Run: headless pygame with SDL's dummy video driver; simulated clock (each Clock.tick advances the game by its frame time, no real sleeping); random seed 0; keys injected as events and as key.get_pressed() state; no mouse input.
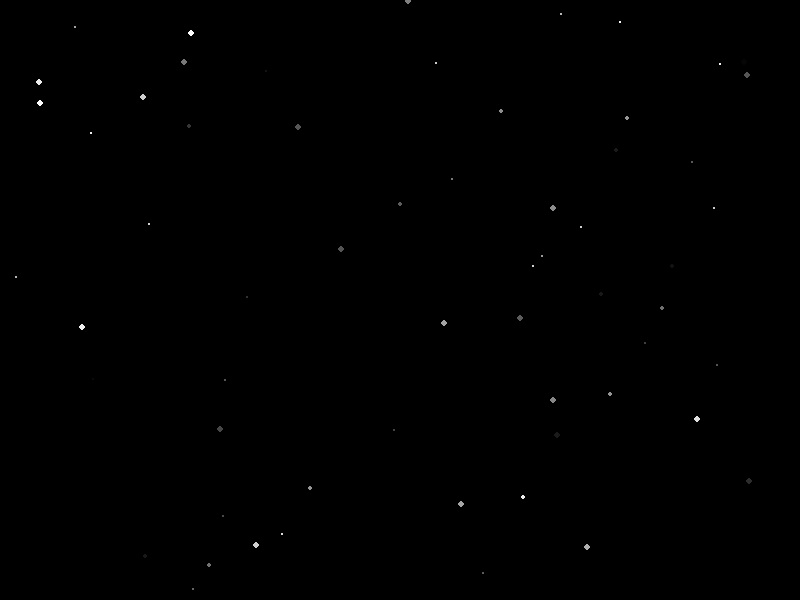
Frame 1 of 4 · flips 1–60 · no input
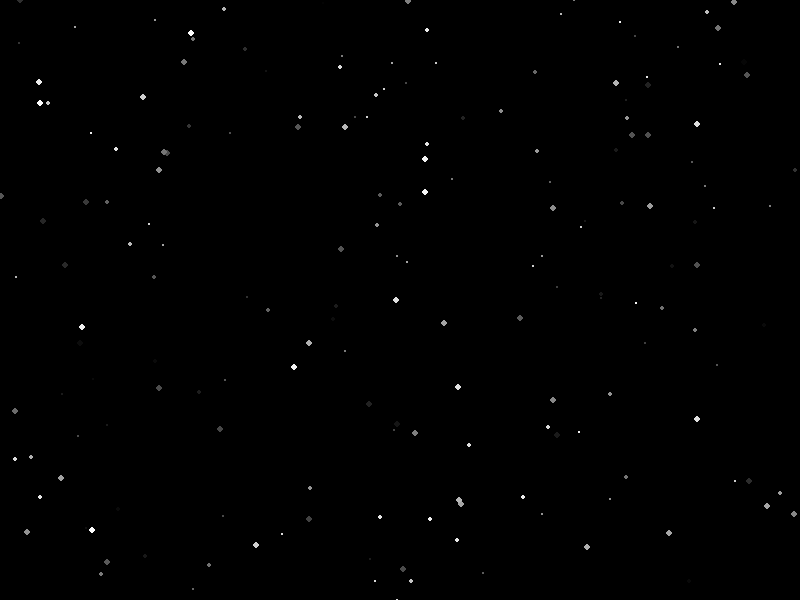
Frame 2 of 4 · flips 61–180 · tapped SPACE, RETURN · held RIGHT (→), D
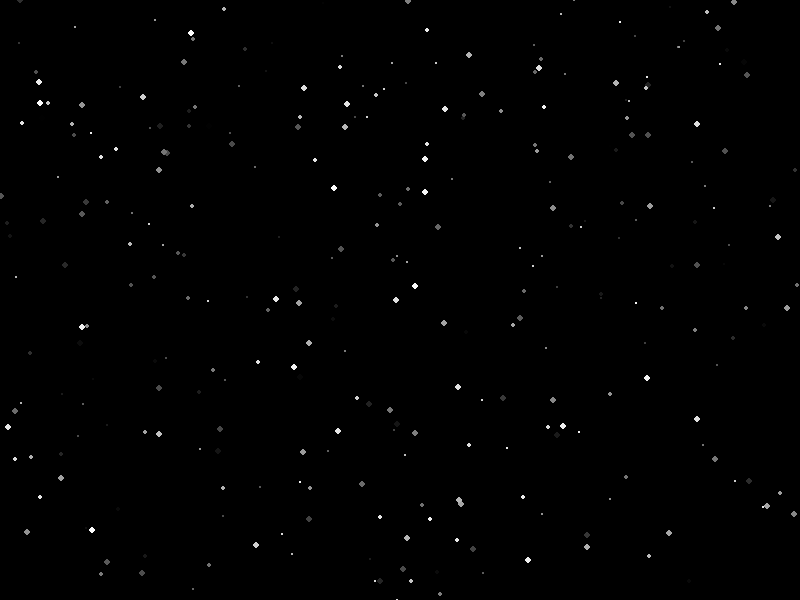
Frame 3 of 4 · flips 181–300 · held DOWN (↓), S
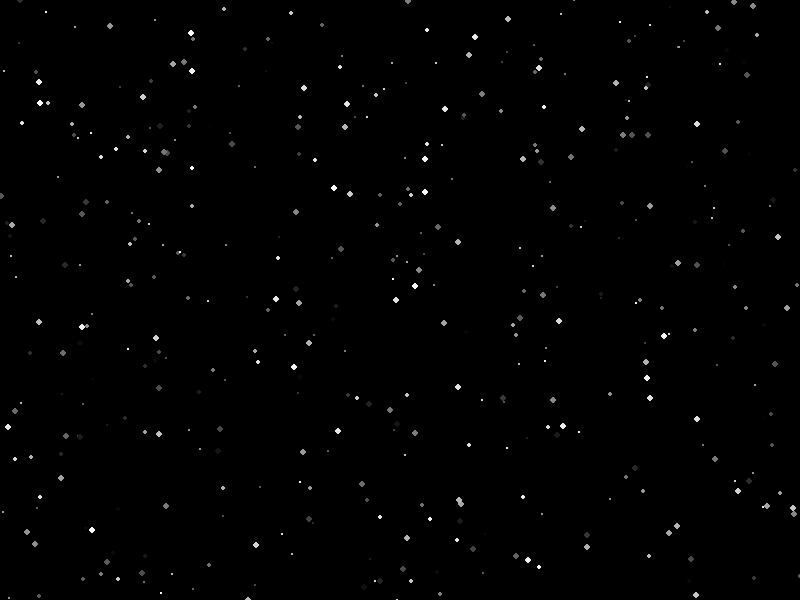
Frame 4 of 4 · flips 301–420 · held LEFT (←), A, UP (↑), W

The pygame program that drew these frames:

import pygame
import random

pygame.init()

longeur = 800
largeur = 600

FPS = 60

screen = pygame.display.set_mode((longeur,largeur))
clock = pygame.time.Clock
def generate_startfield(screen, num_stars):
    for s in range(num_stars):
        print(s)
        x = random.randint(0, screen.get_width())
        y = random.randint(0,screen.get_height())
        size = random.randint(1, 3)
        color = random.randint(1,255)
        pygame.draw.circle(screen,(color,color,color),(x,y),size)
        print(f"X: {x}"
              f" Y: {y}"
              f" size: {size}"
              f" color: {color}")

running = True

while running:

    clock = FPS
    for event in pygame.event.get():
        if event.type == pygame.QUIT:
            running = False


    generate_startfield(screen,1)

    pygame.display.flip()


pygame.quit()
